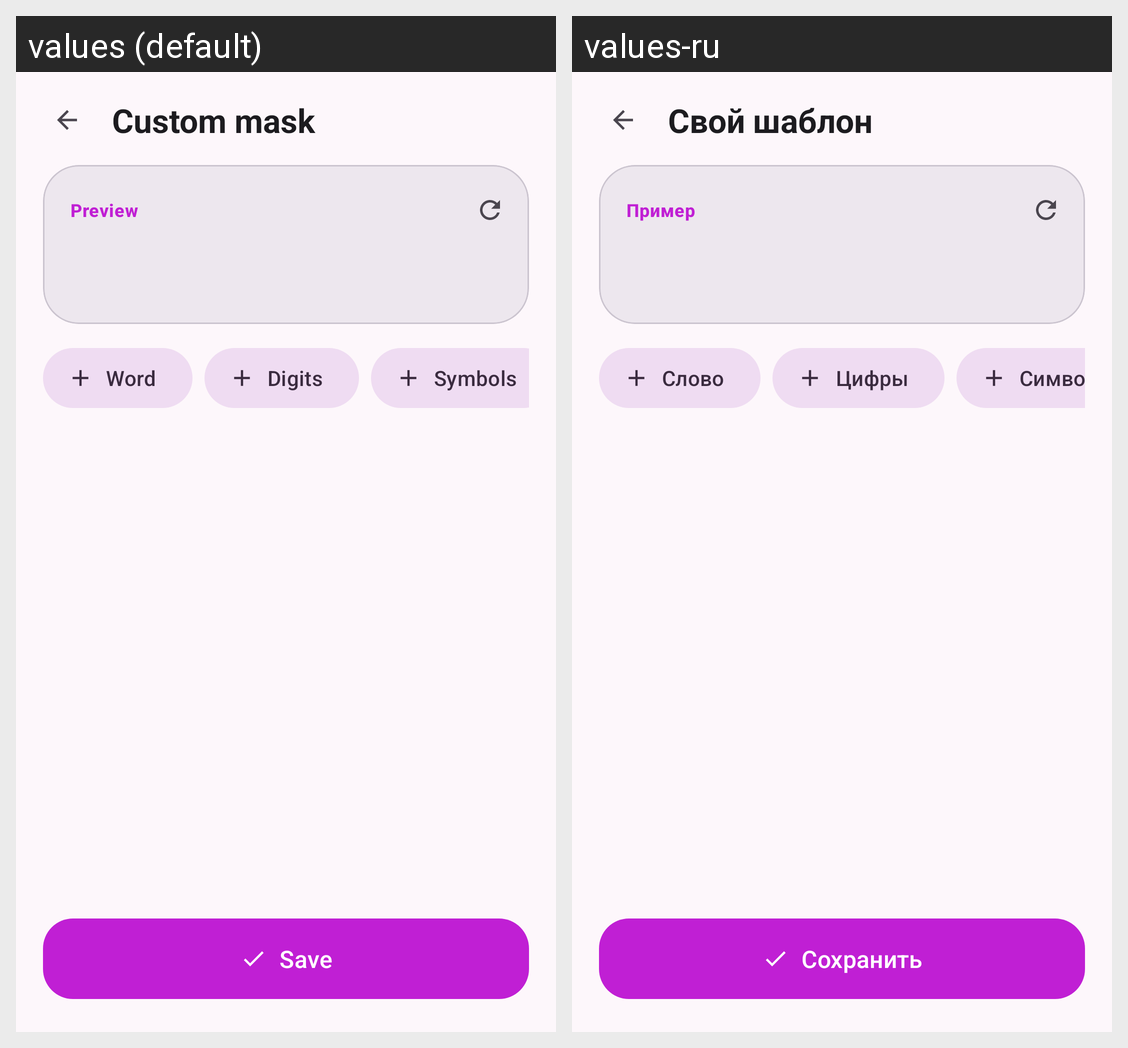

Here is an Android app screen in its default locale and in the app's own translations. Write out the translated-string differences for the strings that appear on this screen.
Android screen res/layout/activity_mask_builder.xml rendered under 2 locales, left to right: values (default), values-ru. Device: Nexus 5 (rendered at 1080×1920; each locale shown at half size, 540×960, under a caption strip naming it); theme AppTheme.
Strings drawn on this screen, with the default value and each locale's value (text and hints the layout hard-codes, and strings that could not be matched under every locale, appear in the picture but are not listed):

mask_builder_title
  values: Custom mask
  values-ru: Свой шаблон

mask_preview
  values: Preview
  values-ru: Пример

mask_block_word
  values: Word
  values-ru: Слово

mask_block_digits
  values: Digits
  values-ru: Цифры

mask_block_symbols
  values: Symbols
  values-ru: Символы

mask_save
  values: Save
  values-ru: Сохранить
